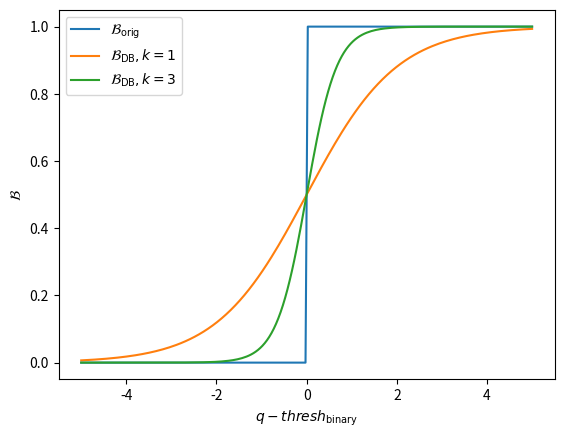

The script that saved this image:
import numpy as np
from matplotlib import pyplot as plt

x = np.linspace(-5,5,200)
nb = 1*(x>=0)
db = 1/(1+np.exp(-1*(x)))
db1 = 1/(1+np.exp(-3*(x)))
plt.plot(x,nb)
plt.plot(x,db)
plt.plot(x,db1)
plt.ylabel('$\mathcal{B}$')
plt.xlabel('$q-thresh_{\\rm binary}$')
plt.legend(['$\mathcal{B}_{\\rm orig}$','$\mathcal{B}_{\\rm DB},k=1$',
            '$\mathcal{B}_{\\rm DB},k=3$'])
plt.savefig('DB.png',dpi = 200)
plt.show()